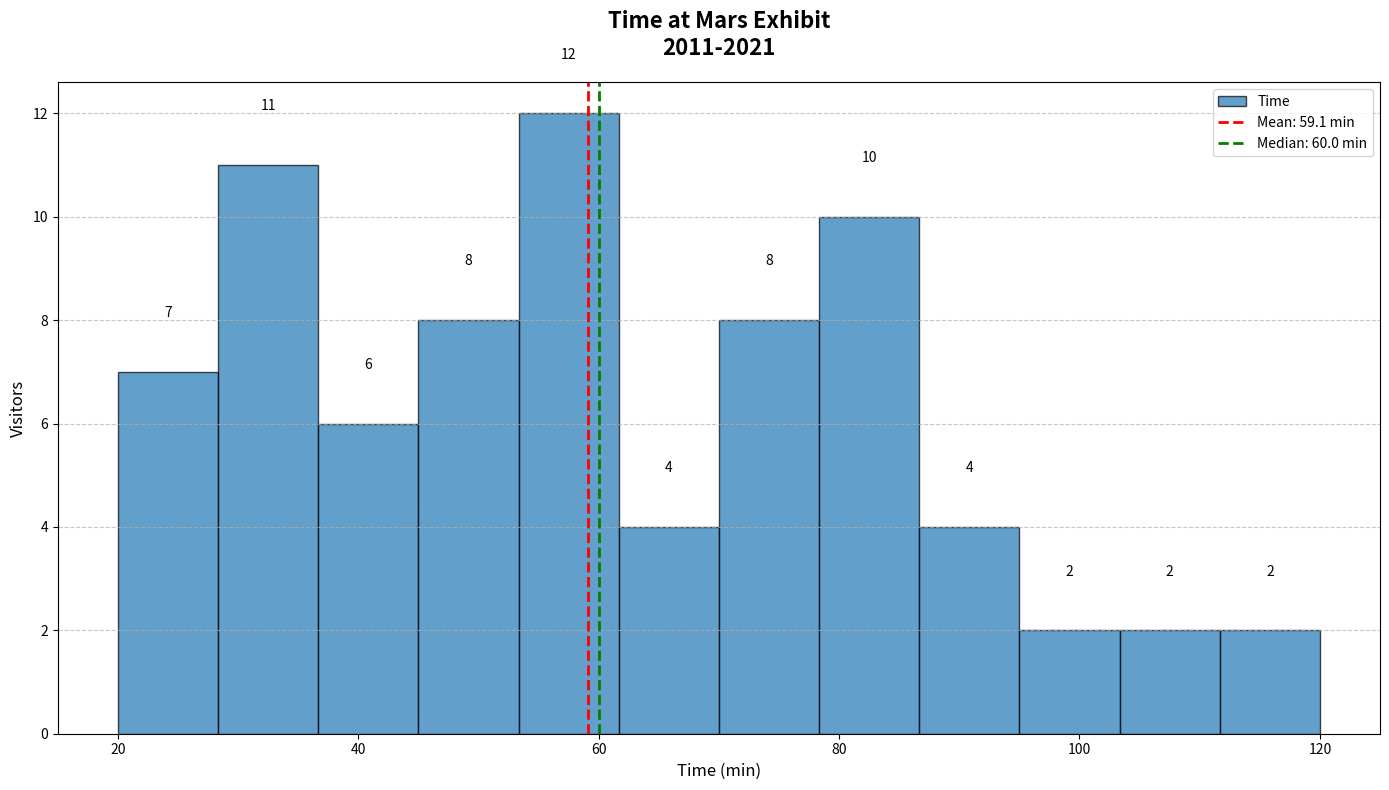

Write Python code to recreate this figure.
import matplotlib.pyplot as plt
import numpy as np

# Adjusted visitor time data, removed times <= 15
visitor_times = [
    20, 25, 30, 30, 35, 40, 45, 50, 55, 60, 60, 65, 70, 75, 80, 85, 90, 20, 25, 30, 30, 35, 40, 40, 45, 50,
    55, 60, 60, 65, 70, 75, 80, 80, 85, 90, 25, 30, 30, 35, 40, 40, 45, 50, 55, 60, 60, 65, 70, 75, 80, 80,
    85, 90, 20, 25, 30, 35, 40, 45, 50, 55, 60, 60, 65, 70, 75, 80, 85, 90, 95, 100, 105, 110, 115, 120
]

fig, ax = plt.subplots(figsize=(14, 8))

n, bins, patches = ax.hist(visitor_times, bins=12, color='#1f77b4', edgecolor='black', alpha=0.7, label='Time')

mean_time = np.mean(visitor_times)
median_time = np.median(visitor_times)

ax.axvline(mean_time, color='red', linestyle='dashed', linewidth=2, label=f'Mean: {mean_time:.1f} min')
ax.axvline(median_time, color='green', linestyle='dashed', linewidth=2, label=f'Median: {median_time:.1f} min')

ax.set_title('Time at Mars Exhibit\n2011-2021', fontsize=16, fontweight='bold', pad=20)
ax.set_xlabel('Time (min)', fontsize=12)
ax.set_ylabel('Visitors', fontsize=12)

ax.grid(True, axis='y', linestyle='--', alpha=0.7)
ax.legend(loc='upper right')

for patch in patches:
    height = patch.get_height()
    if height > 0:
        ax.text(patch.get_x() + patch.get_width() / 2, height + 1, int(height), ha='center', va='bottom')

plt.tight_layout()
plt.show()
